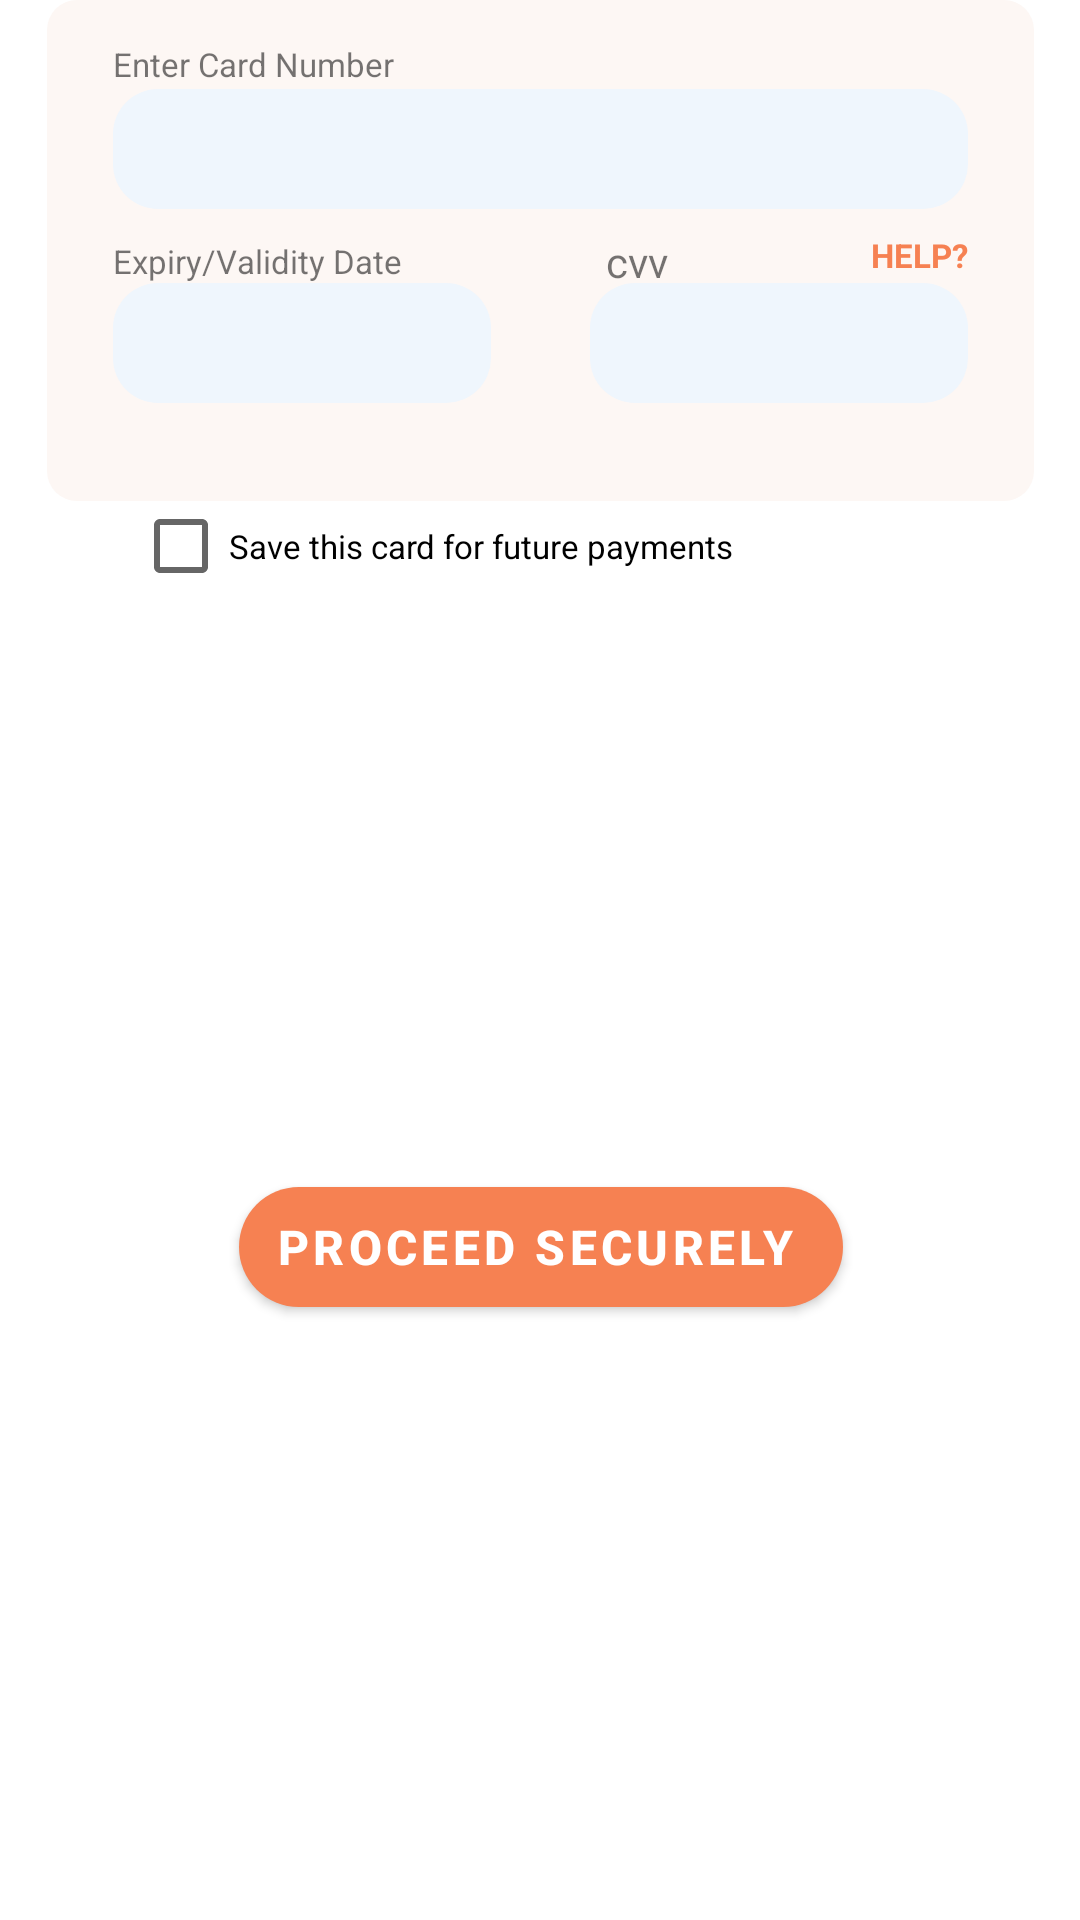

Reconstruct the res/layout file that produces this screen, plus the resources it refers to.
<!-- AndroidManifest.xml: application theme Theme.XpayBack -->
<!-- res/layout/cards.xml -->
<?xml version="1.0" encoding="utf-8"?>
<androidx.constraintlayout.widget.ConstraintLayout xmlns:android="http://schemas.android.com/apk/res/android"
    xmlns:app="http://schemas.android.com/apk/res-auto"
    android:layout_width="match_parent"
    android:layout_height="wrap_content"
    xmlns:tools="http://schemas.android.com/tools">

    <androidx.constraintlayout.widget.ConstraintLayout
        android:id="@+id/constraintLayout13"
        android:layout_width="329dp"
        android:layout_height="167dp"
        android:layout_marginBottom="9dp"
        android:background="@drawable/card_background"
        app:layout_constraintEnd_toEndOf="parent"
        app:layout_constraintStart_toStartOf="parent"
        app:layout_constraintTop_toTopOf="parent">

        <TextView
            android:id="@+id/textView63"
            android:layout_width="wrap_content"
            android:layout_height="wrap_content"
            android:layout_marginStart="22dp"
            android:layout_marginTop="14dp"
            android:text="@string/enter_card_number"
            android:textSize="11sp"
            app:layout_constraintStart_toStartOf="parent"
            app:layout_constraintTop_toTopOf="parent" />

        <EditText
            android:id="@+id/editText2"
            tools:ignore="RtlSymmetry"
            android:layout_width="match_parent"
            android:layout_height="40dp"
            android:layout_marginStart="22dp"
            android:layout_marginTop="1dp"
            android:layout_marginEnd="22dp"
            android:background="@drawable/edit_style"
            android:inputType="number"
            android:paddingStart="10dp"
            app:layout_constraintEnd_toEndOf="parent"
            app:layout_constraintStart_toStartOf="parent"
            app:layout_constraintTop_toBottomOf="@+id/textView63" />

        <TextView
            android:id="@+id/textView"
            android:layout_width="wrap_content"
            android:layout_height="wrap_content"
            android:layout_marginStart="22dp"
            android:layout_marginTop="10dp"
            android:text="@string/expiry_validity_date"
            android:textSize="11sp"
            app:layout_constraintStart_toStartOf="parent"
            app:layout_constraintTop_toBottomOf="@+id/editText2" />

        <EditText
            android:id="@+id/editText3"
            android:layout_width="126dp"
            android:layout_height="40dp"
            android:layout_marginStart="22dp"
            android:layout_marginEnd="22dp"
            android:background="@drawable/edit_style"
            android:inputType="number"
            android:paddingStart="10dp"
            app:layout_constraintEnd_toEndOf="parent"
            app:layout_constraintHorizontal_bias="0.0"
            app:layout_constraintStart_toStartOf="parent"
            app:layout_constraintTop_toBottomOf="@+id/textView" />

        <TextView
            android:id="@+id/textView64"
            android:layout_width="wrap_content"
            android:layout_height="wrap_content"
            android:layout_marginStart="68dp"
            android:text="cvv"
            app:layout_constraintBottom_toBottomOf="@+id/textView"
            app:layout_constraintStart_toEndOf="@+id/textView"
            app:layout_constraintTop_toTopOf="@+id/textView" />

        <TextView
            android:layout_width="wrap_content"
            android:layout_height="wrap_content"
            android:layout_marginBottom="2dp"
            android:text="@string/help"
            android:textColor="@color/darkorange"
            android:textSize="11sp"
            android:textStyle="bold"
            app:layout_constraintBottom_toTopOf="@+id/editText4"
            app:layout_constraintEnd_toEndOf="parent"
            app:layout_constraintHorizontal_bias="0.81"
            app:layout_constraintStart_toStartOf="@+id/editText4"
            app:layout_constraintTop_toTopOf="@+id/textView64" />

        <EditText
            android:id="@+id/editText4"
            android:layout_width="126dp"
            android:layout_height="40dp"
            android:background="@drawable/edit_style"
            android:inputType="number"
            android:paddingStart="10dp"
            app:layout_constraintEnd_toEndOf="parent"
            app:layout_constraintHorizontal_bias="0.6"
            app:layout_constraintStart_toEndOf="@+id/editText3"
            app:layout_constraintTop_toBottomOf="@+id/textView" />


    </androidx.constraintlayout.widget.ConstraintLayout>

        <CheckBox
            android:id="@+id/checkBox2"
            android:layout_width="wrap_content"
            android:layout_height="18dp"
            android:layout_margin="6dp"
            android:text="@string/save_this_card_for_future_payments"
            android:textSize="11sp"
            android:textStyle="normal"
            app:layout_constraintEnd_toEndOf="@+id/constraintLayout13"
            app:layout_constraintHorizontal_bias="0.195"
            app:layout_constraintStart_toStartOf="@+id/constraintLayout13"
            app:layout_constraintTop_toBottomOf="@+id/constraintLayout13" />

        <Button
            android:id="@+id/proceed"
            android:layout_width="wrap_content"
            android:layout_height="40dp"
            style="@style/Widget.MaterialComponents.Button.Icon"
            app:icon="@drawable/ic_verify"
            android:textColor="@color/white"
            android:background="@drawable/btn_style"
            android:drawablePadding="5dp"
            android:layout_marginStart="34dp"
            android:layout_marginEnd="34dp"
            android:text="@string/proceed_securely"
            android:textSize="16sp"
            android:textStyle="bold"
            android:layout_marginBottom="9dp"
            android:layout_marginTop="9dp"
            android:gravity="center"
            app:layout_constraintBottom_toBottomOf="parent"
            app:layout_constraintEnd_toEndOf="@+id/constraintLayout13"
            app:layout_constraintStart_toStartOf="@+id/constraintLayout13"
            app:layout_constraintTop_toBottomOf="@+id/checkBox2" />
    </androidx.constraintlayout.widget.ConstraintLayout>
<!-- resources referenced by this layout -->
<resources>
  <color name="darkorange">#F68152</color>
  <color name="white">#FFFFFFFF</color>
  <!-- drawable btn_style (drawable) -->
  <?xml version="1.0" encoding="utf-8"?>
  <shape xmlns:android="http://schemas.android.com/apk/res/android" android:shape="rectangle">
  <solid android:color="@color/darkorange"/>
      <corners android:radius="20dp"/>
  </shape>
  <!-- drawable card_background (drawable) -->
  <?xml version="1.0" encoding="utf-8"?>
  <shape xmlns:android="http://schemas.android.com/apk/res/android" android:shape="rectangle">
  
      <solid android:color="#FDF7F4"/>
      <corners android:radius="10dp"/>
  
  </shape>
  <!-- drawable edit_style (drawable) -->
  <?xml version="1.0" encoding="utf-8"?>
  <shape xmlns:android="http://schemas.android.com/apk/res/android" android:shape="rectangle">
  
      <solid android:color="@color/edit"/>
      <corners android:radius="15dp"/>
  
  </shape>
  <!-- drawable ic_verify (drawable) -->
  <vector xmlns:android="http://schemas.android.com/apk/res/android"
      android:width="28dp"
      android:height="28dp"
      android:viewportWidth="28"
      android:viewportHeight="28">
    <path
        android:pathData="M4.667,4.666 L13.567,2.997a2.333,2.333 0,0 1,0.86 0l8.9,1.669v10.83A9.929,9.929 0,0 1,18.667 23.916l-4.048,2.53a1.167,1.167 0,0 1,-1.237 0l-4.048,-2.53A9.929,9.929 0,0 1,4.667 15.496L4.667,4.666Z"
        android:strokeWidth="2"
        android:fillColor="#00000000"
        android:strokeColor="#fff"/>
    <path
        android:pathData="M13.037,17.208a1.1,1.1 0,0 1,-0.783 -0.335L10.018,14.637a1.081,1.081 0,0 1,0 -1.565,1.08 1.08,0 0,1 1.565,0L13.037,14.525 16.727,10.835a1.081,1.081 0,0 1,1.565 0,1.081 1.081,0 0,1 0,1.565L13.82,16.873a1.1,1.1 0,0 1,-0.783 0.335Z"
        android:fillColor="#fff"/>
  </vector>
  <string name="enter_card_number">Enter Card Number</string>
  <string name="expiry_validity_date">Expiry/Validity Date</string>
  <string name="help">HELP?</string>
  <string name="proceed_securely">Proceed Securely</string>
  <string name="save_this_card_for_future_payments">Save this card for future payments</string>
  <style name="Theme.XpayBack" parent="Theme.MaterialComponents.Light.NoActionBar">
  
          <item name="android:forceDarkAllowed" tools:targetApi="q">false</item>
  
          <item name="android:windowNoTitle">true</item>
  
  
          
          <item name="colorPrimary">@color/darkorange</item>
          <item name="colorPrimaryVariant">@color/white</item>
          <item name="colorOnPrimary">@color/black</item>
          
          <item name="colorSecondary">@color/darkorange</item>
          <item name="colorSecondaryVariant">@color/white</item>
          <item name="colorOnSecondary">@color/black</item>
          
          <item name="android:statusBarColor">@color/white</item>
          
      </style>
  <color name="edit">#EFF6FD</color>
  <color name="black">#FF000000</color>
</resources>
